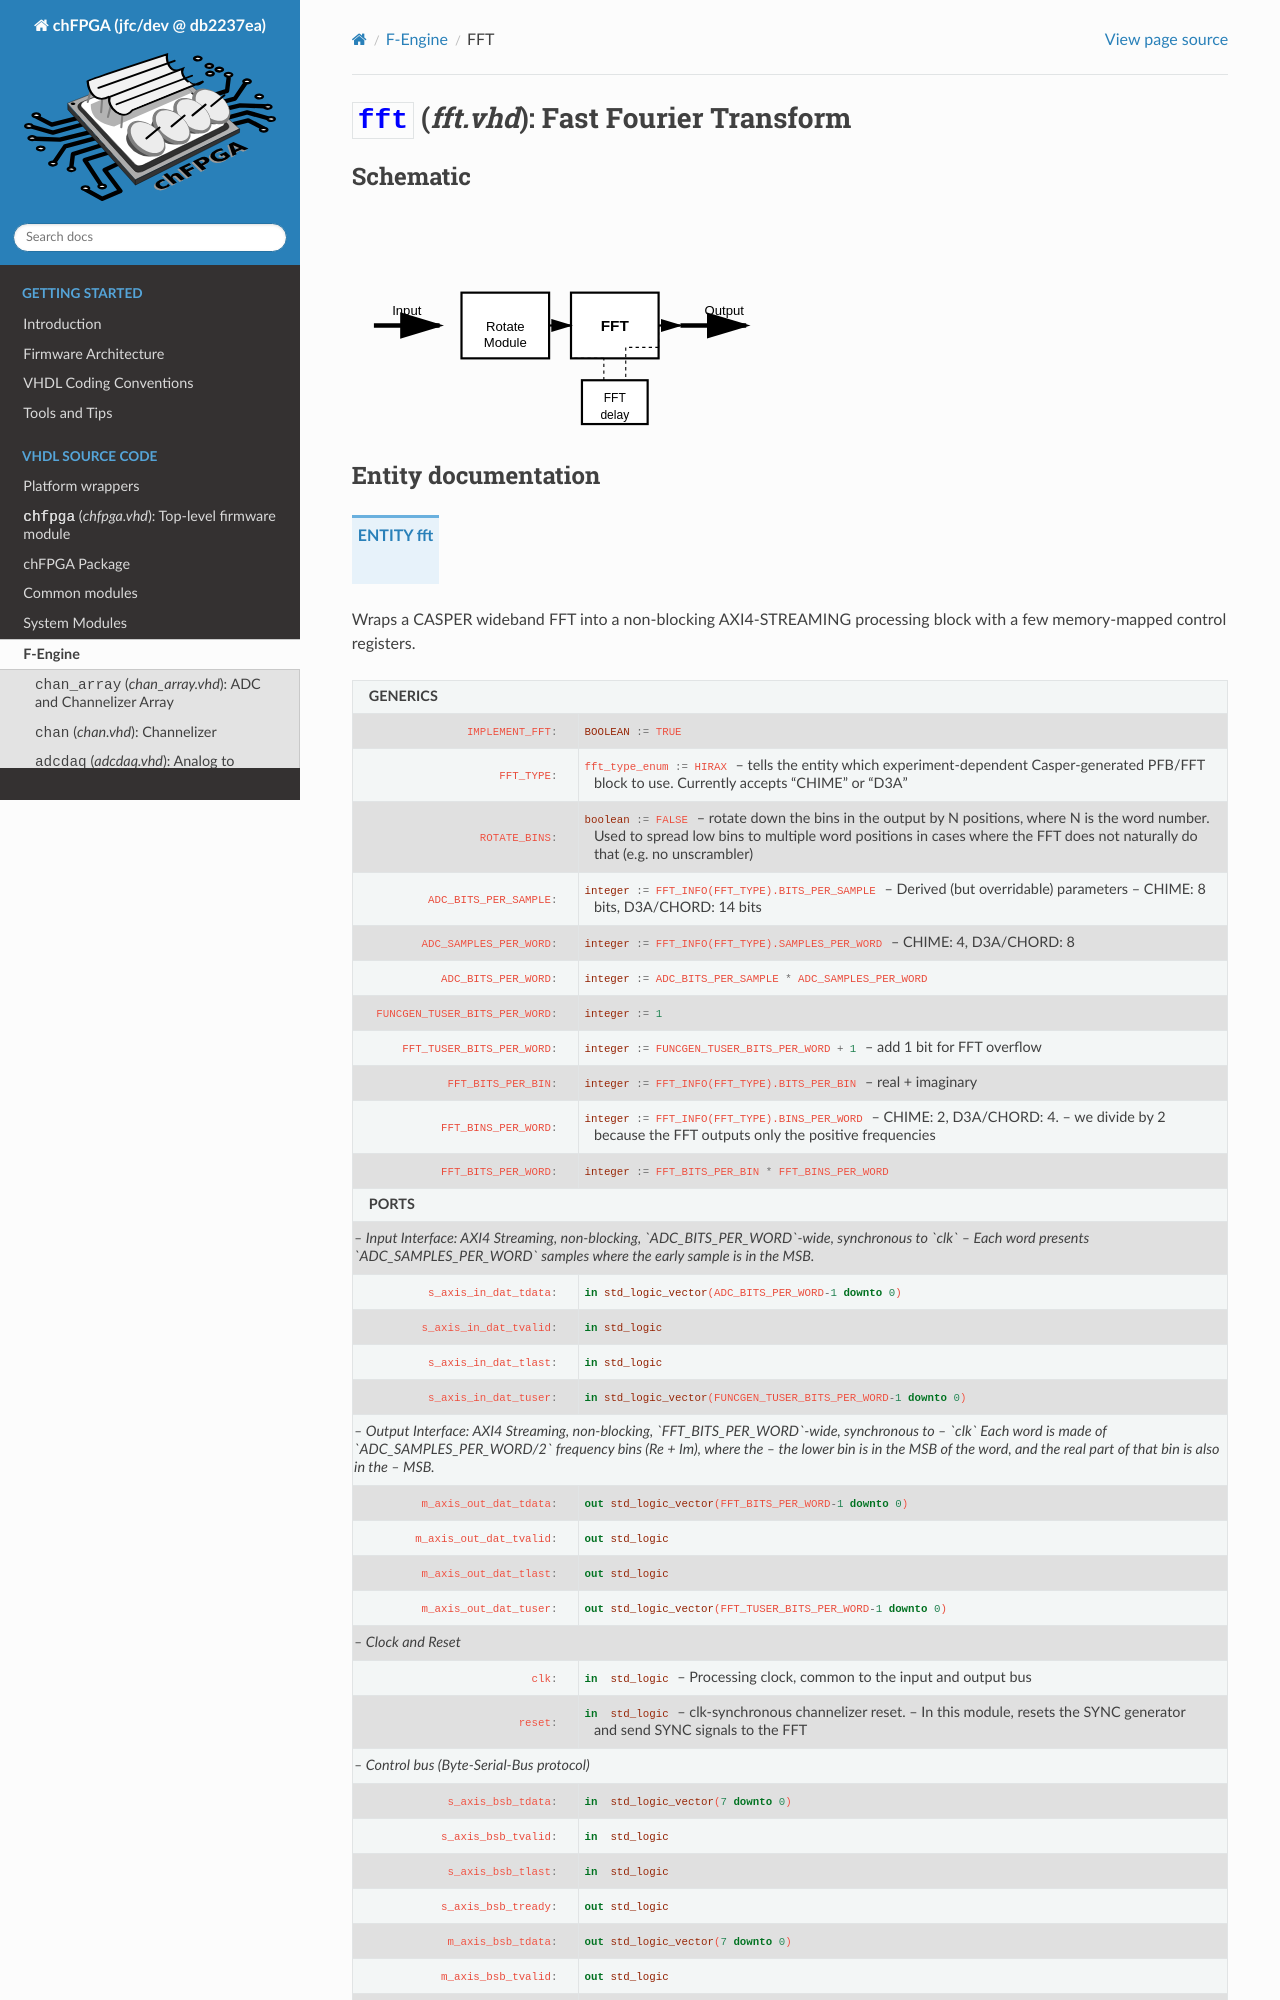

repository: joshua-t0/chfpga · page: jfc/dev/channelizer/fft.html · generator: sphinx

.. title:: FFT

*************************************************
:entity:`fft` (*fft.vhd*): Fast Fourier Transform
*************************************************

.. default-role:: vhdl:entity
.. parse:: hdl/chan/fft.vhd

Schematic
=========

.. figure:: ../images/CHAN/fft.svg
    :width: 50%

Entity documentation
====================    

.. autoentity:: fft

Parameters
==========

- **IMPLEMENT_FFT:** When ``FALSE``, the FFT is not instantiated and a bypass path propagates input samples to the output with sign extension. Default is ``TRUE``.
- **FFT_TYPE:** Selects the FFT geometry via the ``FFT_INFO`` lookup table (e.g., ``CHIME``, ``D3A``, ``HIRAX``). Determines sample width, samples per word, bins per word, bits per bin, and pipeline latency.
- **ROTATE_BINS:** When ``TRUE``, output bins are rotated cyclically so that low-frequency bins are spread across multiple output word lanes, improving uniformity for corner-turn processing. Default is ``FALSE``.

Interface
=========

Data interface
--------------

- ``s_axis_in_dat_tdata/tvalid/tlast/tuser``: Non-blocking AXI4-Streaming input carrying ``ADC_SAMPLES_PER_WORD`` ADC samples per clock. ``TVALID`` must be continuously asserted since the CASPER FFT processes data on every clock.

  - ``ADC_SAMPLES_PER_WORD`` samples per clock (4 for CHIME, 8 for D3A/CHORD).
  - Each sample is signed two's complement, ``ADC_BITS_PER_SAMPLE`` bits wide.
  - First (earliest) sample is in the MSBs of the word.
  - ``TUSER`` contains the ADC frame-wide overflow flag, valid on ``TLAST``.

- ``m_axis_out_dat_tdata/tvalid/tlast/tuser``: Non-blocking AXI4-Streaming output carrying ``FFT_BINS_PER_WORD`` complex frequency bins per clock.

  - ``FFT_BINS_PER_WORD`` complex bins per clock (2 for CHIME, 4 for D3A/CHORD).
  - Each bin is signed two's complement; real part is in the MSBs of the bin, imaginary part in the LSBs.
  - Lowest-indexed bin is in the MSBs of the word.
  - ``TUSER`` contains both the ADC frame-wide and FFT frame-wide overflow flags, valid on ``TLAST``.

Clock and reset
---------------

- ``clk``: Processing clock, shared by the input and output buses.
- ``reset``: Synchronous reset. Triggers the initial SYNC sequence that initializes the FFT pipeline.

BSB control interface
---------------------

- ``s_axis_bsb_*/m_axis_bsb_*``: Blocking 8-bit AXI4-Streaming BSB command/reply interface for memory-mapped register access (shift schedule, overflow counters, bypass mode, etc.).
- ``bsb_clk/bsb_rst``: BSB clock and synchronous reset.


Principle of operations
=======================
